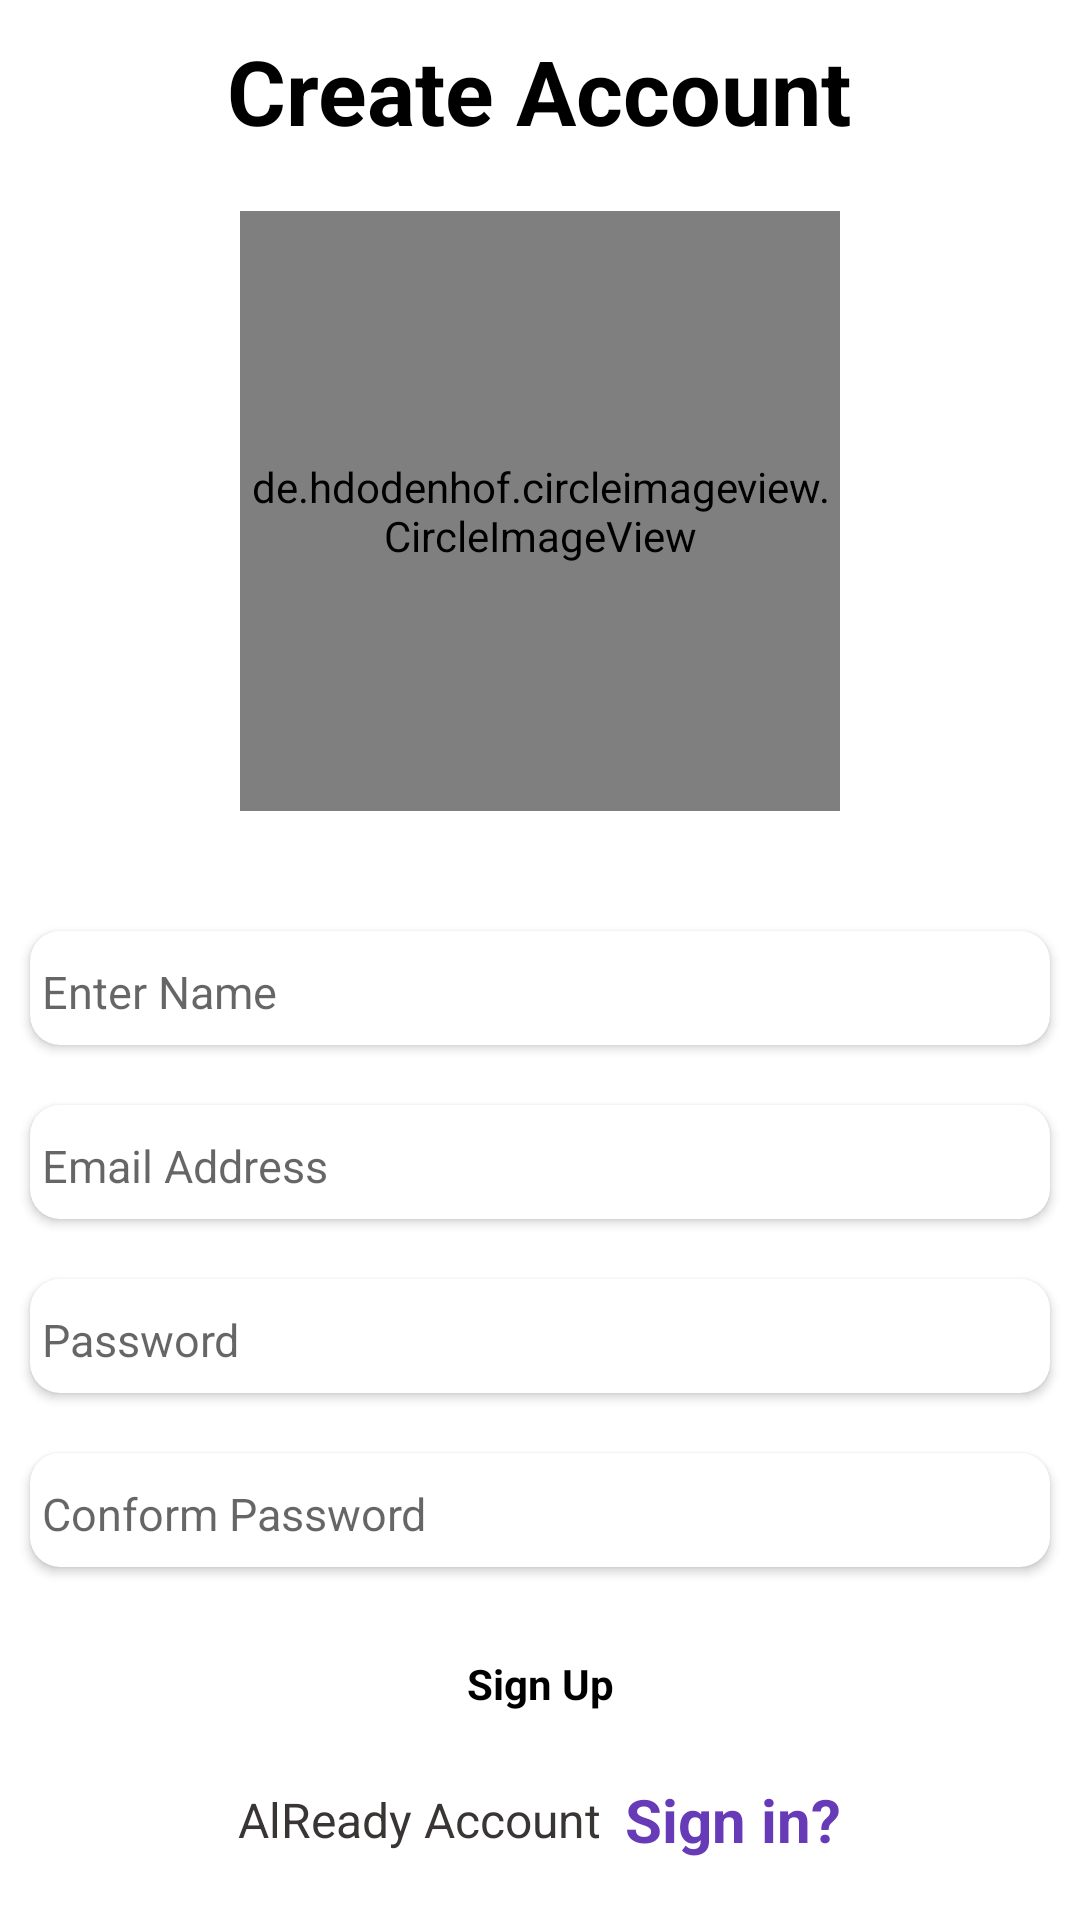

Android layout source for this screen:
<!-- AndroidManifest.xml: application theme Theme.MomChatApp -->
<!-- res/layout/activity_ragistration.xml -->
<?xml version="1.0" encoding="utf-8"?>
<RelativeLayout xmlns:android="http://schemas.android.com/apk/res/android"
    xmlns:app="http://schemas.android.com/apk/res-auto"
    xmlns:tools="http://schemas.android.com/tools"
    android:layout_width="match_parent"
    android:layout_height="match_parent"
    tools:context=".Activity.LoginActivity"
    android:gravity="center"
    android:background="#fff">


    <LinearLayout
        android:layout_width="match_parent"
        android:layout_height="wrap_content"
        android:orientation="vertical"
        android:gravity="center">

        <TextView
            android:layout_marginTop="10dp"
            android:layout_width="wrap_content"
            android:layout_height="wrap_content"
            android:text="Create Account"
            android:textColor="#000"
            android:textStyle="bold"
            android:textSize="30dp">

        </TextView>

        <de.hdodenhof.circleimageview.CircleImageView
            android:id="@+id/img"
            android:layout_marginTop="20dp"
            android:layout_width="200dp"
            android:layout_height="200dp"
            android:src="@drawable/friend">

        </de.hdodenhof.circleimageview.CircleImageView>

        <androidx.cardview.widget.CardView
            android:layout_marginTop="40dp"
            android:layout_width="match_parent"
            android:layout_height="38dp"
            app:cardCornerRadius="10dp"
            android:layout_marginHorizontal="10dp"
            >

            <EditText
                android:id="@+id/name"
                android:layout_width="match_parent"
                android:layout_height="wrap_content"
                android:hint="Enter Name"
                android:textSize="15dp"
                android:textColor="#000"
                android:backgroundTint="#fff">

            </EditText>

        </androidx.cardview.widget.CardView>

        <androidx.cardview.widget.CardView
            android:layout_marginTop="20dp"
            android:layout_width="match_parent"
            android:layout_height="38dp"
            app:cardCornerRadius="10dp"
            android:layout_marginHorizontal="10dp"
            >

            <EditText
                android:id="@+id/email"
                android:layout_width="match_parent"
                android:layout_height="wrap_content"
                android:hint="Email Address"
                android:textSize="15dp"
                android:textColor="#000"
                android:backgroundTint="#fff">

            </EditText>

        </androidx.cardview.widget.CardView>

        <androidx.cardview.widget.CardView
            android:layout_marginTop="20dp"
            android:layout_width="match_parent"
            android:layout_height="38dp"
            app:cardCornerRadius="10dp"
            android:layout_marginHorizontal="10dp"
            >

            <EditText
                android:id="@+id/password"
                android:layout_width="match_parent"
                android:layout_height="wrap_content"
                android:hint="Password"
                android:textSize="15dp"
                android:textColor="#000"
                android:backgroundTint="#fff">

            </EditText>

        </androidx.cardview.widget.CardView>

        <androidx.cardview.widget.CardView
            android:layout_marginTop="20dp"
            android:layout_width="match_parent"
            android:layout_height="38dp"
            app:cardCornerRadius="10dp"
            android:layout_marginHorizontal="10dp"
            >

            <EditText
               android:id="@+id/conformpassword"
                android:layout_width="match_parent"
                android:layout_height="wrap_content"
                android:hint="Conform Password"
                android:textSize="15dp"
                android:textColor="#000"
                android:backgroundTint="#fff">

            </EditText>

        </androidx.cardview.widget.CardView>


        <TextView
            android:gravity="center"
            android:id="@+id/btn"
            android:layout_width="match_parent"
            android:layout_height="38dp"
            android:layout_marginHorizontal="20dp"
            android:layout_marginTop="20dp"
            android:background="@drawable/button"
            android:text="Sign Up"
            android:textStyle="bold"
            android:textColor="#000">
        </TextView>

    </LinearLayout>

    <LinearLayout
        android:gravity="center"
        android:layout_marginBottom="20dp"
        android:layout_width="match_parent"
        android:layout_height="wrap_content"
        android:layout_alignParentBottom="true">

        <TextView
            android:layout_width="wrap_content"
            android:layout_height="wrap_content"
            android:text="AlReady Account  "
            android:textColor="#393535"
            android:textSize="16dp">

        </TextView>


        <TextView
            android:id="@+id/signin"
            android:layout_width="wrap_content"
            android:layout_height="wrap_content"
            android:text="Sign in?"
            android:textColor="#673AB7"
            android:textStyle="bold"
            android:textSize="20dp">

        </TextView>


    </LinearLayout>
</RelativeLayout>
<!-- resources referenced by this layout -->
<resources>
  <!-- drawable friend: jpg bitmap (drawable-v24, 17676 bytes) -->
  <style name="Theme.MomChatApp" parent="Theme.MaterialComponents.DayNight.NoActionBar">
          
          <item name="colorPrimary">#673AB7</item>
          <item name="colorPrimaryVariant">#050A27</item>
          <item name="colorOnPrimary">@color/white</item>
          
          <item name="colorSecondary">@color/teal_200</item>
          <item name="colorSecondaryVariant">@color/teal_700</item>
          <item name="colorOnSecondary">@color/black</item>
          
          <item name="android:statusBarColor" tools:targetApi="l">?attr/colorPrimaryVariant</item>
          
      </style>
  <!-- not gathered from this repository: default colours our renderer supplied (Android Studio template values) -->
  <color name="teal_200">#FF03DAC5</color>
  <color name="teal_700">#FF018786</color>
  <color name="black">#FF000000</color>
  <color name="white">#FFFFFFFF</color>
</resources>
